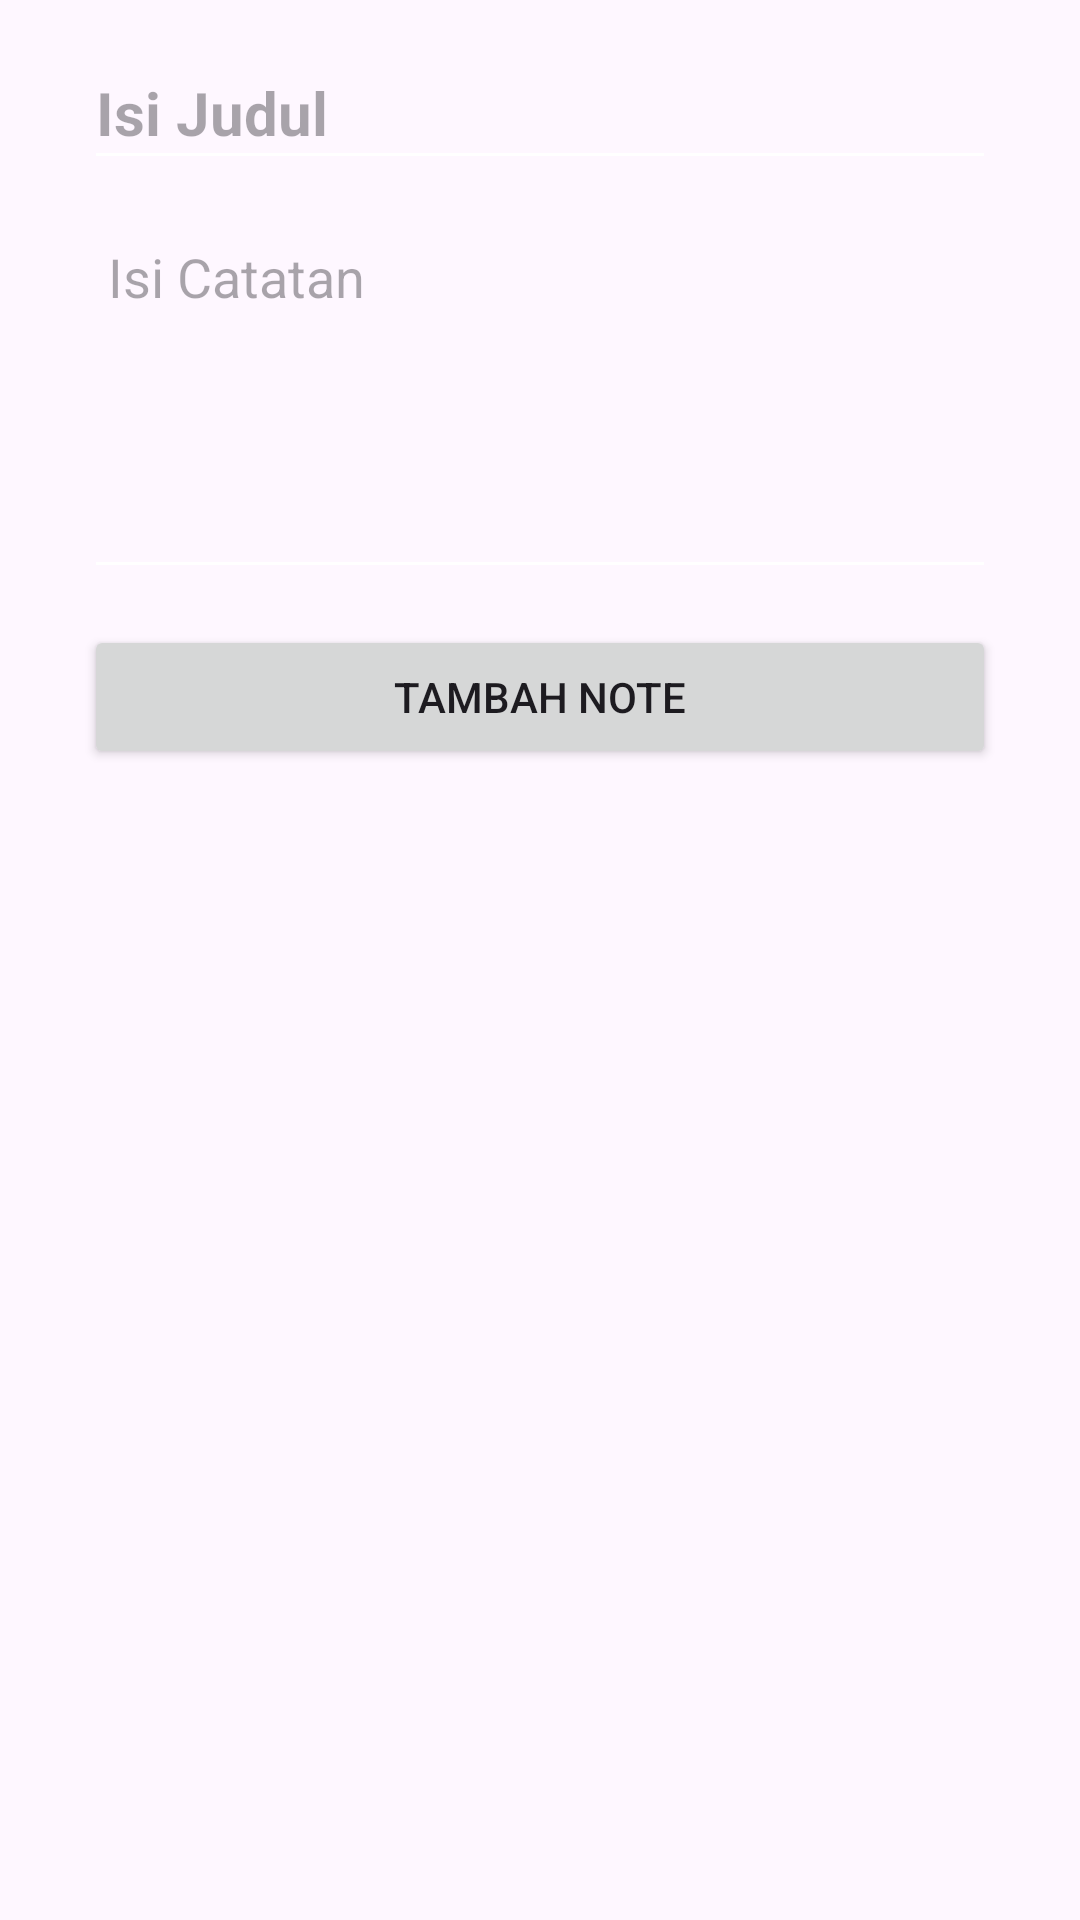

Reconstruct the res/layout file that produces this screen, plus the resources it refers to.
<!-- AndroidManifest.xml: activity theme Theme.TaskAdvanced -->
<!-- res/layout/activity_add_notes.xml -->
<?xml version="1.0" encoding="utf-8"?>
<LinearLayout xmlns:android="http://schemas.android.com/apk/res/android"
    xmlns:app="http://schemas.android.com/apk/res-auto"
    xmlns:tools="http://schemas.android.com/tools"
    android:layout_width="match_parent"
    android:layout_height="match_parent"
    tools:context=".view.AddNotesActivity"
    android:orientation="vertical"
    android:padding="12dp"
    android:layout_marginTop="50dp"
    android:layout_marginBottom="80dp">

    <EditText
        android:layout_width="match_parent"
        android:layout_height="wrap_content"
        android:id="@+id/et_name"
        android:hint="Isi Judul"
        android:textStyle="bold"
        android:textSize="20dp"
        android:minHeight="48dp"
        android:layout_marginStart="16dp"
        android:layout_marginEnd="16dp"
        android:backgroundTint="@color/white"/>
    <Space
        android:layout_width="wrap_content"
        android:layout_height="12dp"/>

    <EditText
        android:id="@+id/et_overview"
        android:layout_width="match_parent"
        android:layout_height="wrap_content"
        android:hint="Isi Catatan"
        android:minLines="5"
        android:gravity="top"
        android:layout_gravity="top|start"
        android:inputType="textMultiLine"
        android:padding="8dp"
        android:layout_marginStart="16dp"
        android:layout_marginEnd="16dp"
        android:backgroundTint="@color/white"/>

    <Space
        android:layout_width="wrap_content"
        android:layout_height="12dp"/>

    <Button
        android:layout_width="match_parent"
        android:layout_height="wrap_content"
        android:text="Tambah Note"
        android:id="@+id/btn_add"
        android:layout_marginStart="16dp"
        android:layout_marginEnd="16dp"/>

</LinearLayout>
<!-- resources referenced by this layout -->
<resources>
  <style name="Theme.TaskAdvanced" parent="Base.Theme.TaskAdvanced" />
  <style name="Base.Theme.TaskAdvanced" parent="Theme.Material3.DayNight.NoActionBar">
          
          <item name="colorPrimary">@color/purple_200</item>
          <item name="colorPrimaryVariant">@color/purple_200</item>
          <item name="android:statusBarColor">@color/purple_200</item>
      </style>
  <!-- not gathered from this repository: default colours our renderer supplied (Android Studio template values) -->
  <color name="purple_200">#FFBB86FC</color>
  <color name="white">#FFFFFFFF</color>
</resources>
